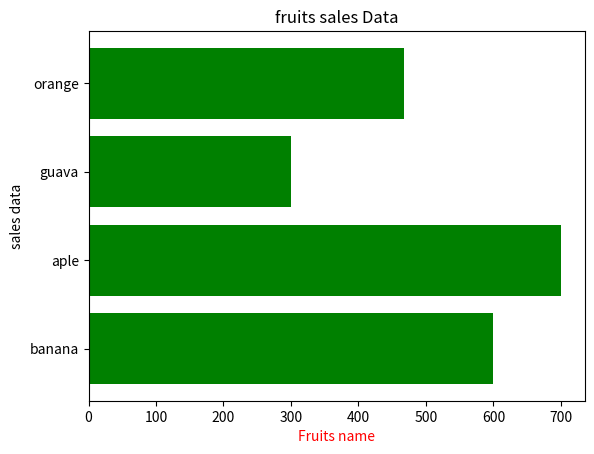

Generate this figure with matplotlib:
# Syntax: plt.bar(x, height, width, bottom, align)

import numpy as np
import matplotlib.pyplot as plt

fruits=["banana","aple","guava","orange"]
sales=[600,700,300,468]
print(type(sales))

plt.barh(fruits,sales,color="green")
plt.xlabel("Fruits name",color="red")
plt.ylabel("sales data")
plt.title("fruits sales Data")
plt.show()
